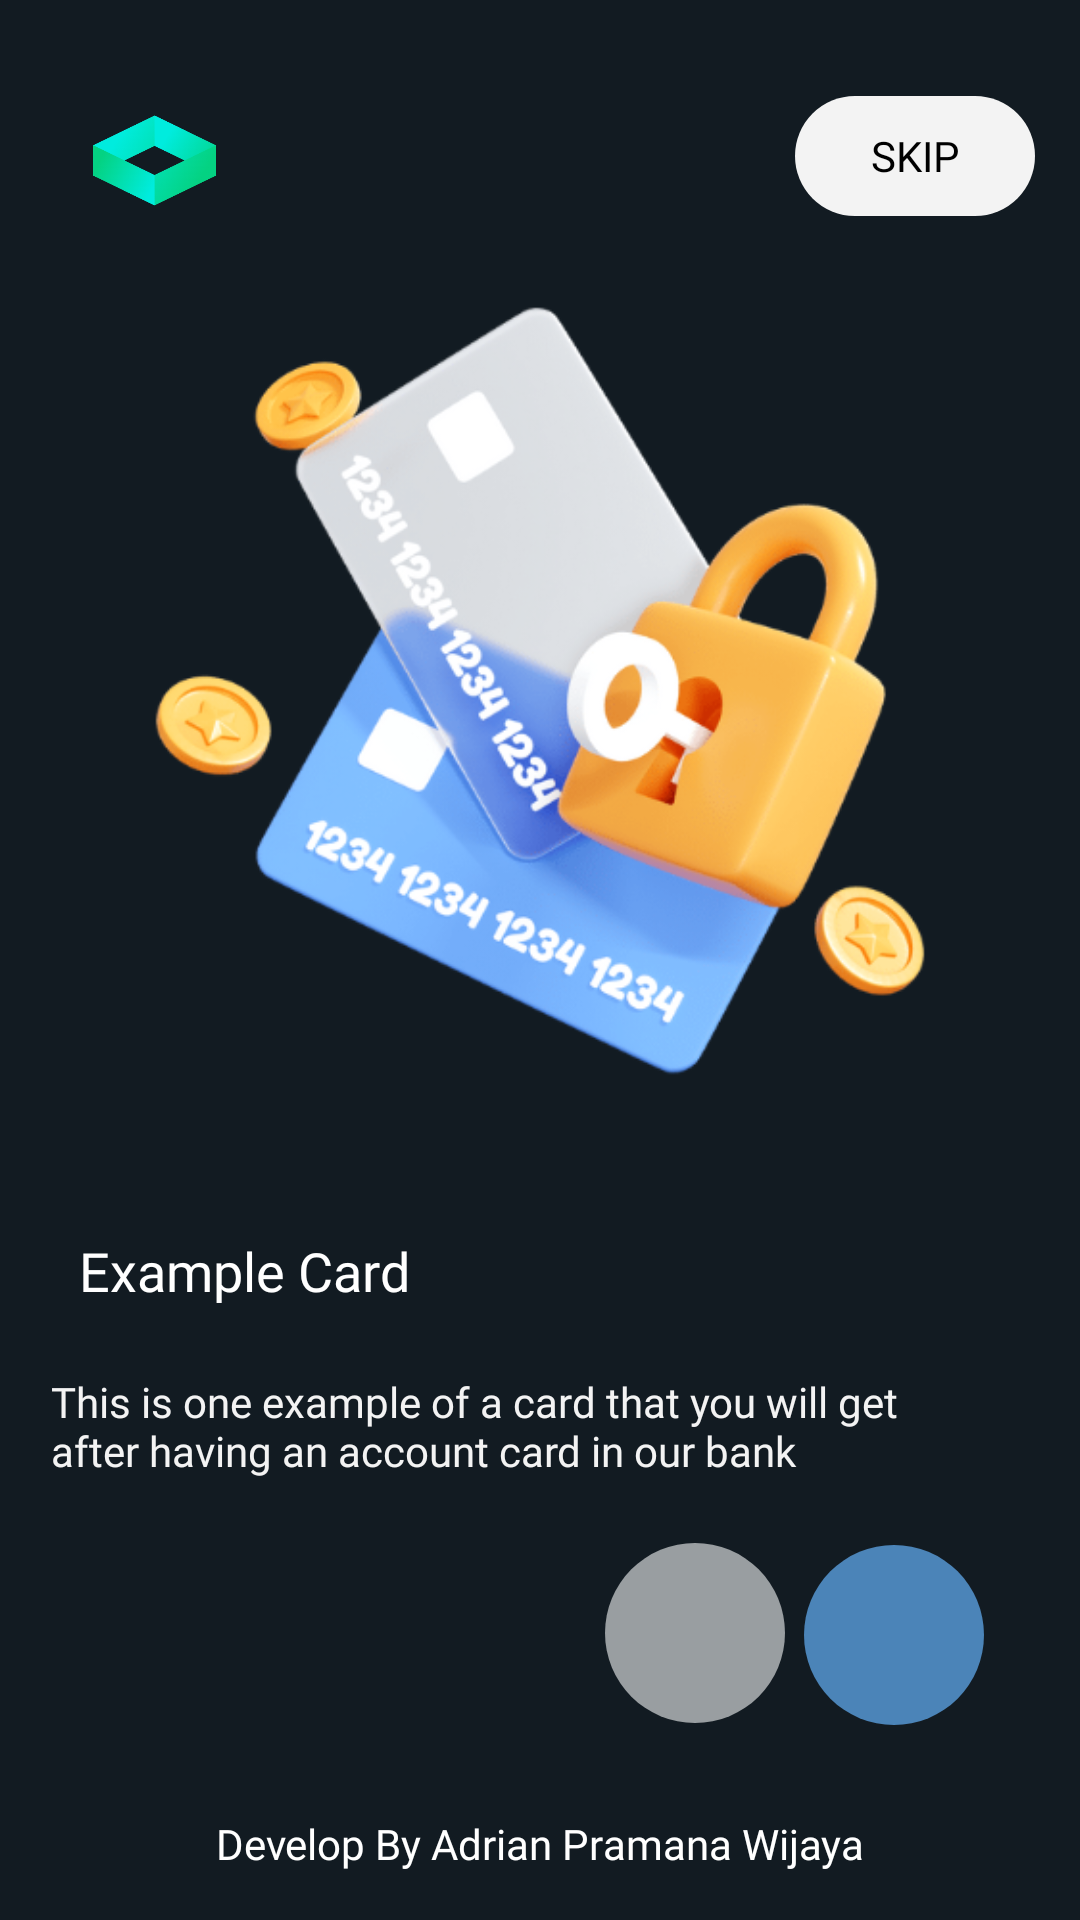

Write the Android layout XML for this screen, with the resource values it uses.
<!-- AndroidManifest.xml: application theme Theme.GreenNature -->
<!-- res/layout/activity_first.xml -->
<?xml version="1.0" encoding="utf-8"?>
<androidx.constraintlayout.widget.ConstraintLayout xmlns:android="http://schemas.android.com/apk/res/android"
    xmlns:app="http://schemas.android.com/apk/res-auto"
    xmlns:tools="http://schemas.android.com/tools"
    android:layout_width="match_parent"
    android:layout_height="match_parent"
    android:background="@color/warnaabu"
    android:orientation="vertical">


    <TextView
        android:id="@+id/textView2"
        android:layout_width="wrap_content"
        android:layout_height="wrap_content"
        android:layout_marginBottom="16dp"
        android:fontFamily="@font/poppinsbold"
        android:text="Develop By Adrian Pramana Wijaya"
        android:textColor="@color/white"
        app:layout_constraintBottom_toBottomOf="parent"
        app:layout_constraintEnd_toEndOf="parent"
        app:layout_constraintStart_toStartOf="parent" />

    <Button
        android:id="@+id/btnnextone"
        android:layout_width="60dp"
        android:layout_height="60dp"
        android:layout_marginEnd="32dp"
        android:background="@drawable/buttonlogin"
        app:backgroundTint="#4b84b8"
        app:icon="@drawable/ic_action_forward"
        app:iconPadding="10dp"
        app:layout_constraintBottom_toBottomOf="parent"
        app:layout_constraintEnd_toEndOf="parent"
        app:layout_constraintTop_toTopOf="parent"
        app:layout_constraintVertical_bias="0.888" />

    <Button
        android:id="@+id/btnbackone"
        android:layout_width="60dp"
        android:layout_height="60dp"
        android:background="@drawable/buttonlogin"
        app:icon="@drawable/ic_action_back2"
        app:backgroundTint="@color/warnalogin"
        app:layout_constraintBottom_toTopOf="@+id/textView2"
        app:layout_constraintEnd_toEndOf="parent"
        app:layout_constraintHorizontal_bias="0.672"
        app:layout_constraintStart_toStartOf="parent"
        app:layout_constraintTop_toTopOf="parent"
        app:layout_constraintVertical_bias="0.944" />

    <View
        android:id="@+id/view"
        android:layout_width="30dp"
        android:layout_height="6dp"
        android:layout_marginStart="16dp"
        app:layout_constraintBottom_toBottomOf="parent"
        app:layout_constraintStart_toStartOf="parent"
        app:layout_constraintTop_toTopOf="parent"
        app:layout_constraintVertical_bias="0.898" />

    <TextView
        android:id="@+id/textView7"
        android:layout_width="300sp"
        android:layout_height="wrap_content"
        android:fontFamily="@font/poppinsmedium"
        android:text="@string/textpagethree"
        android:textColor="#f3f3f3"
        app:layout_constraintBottom_toTopOf="@+id/view"
        app:layout_constraintEnd_toEndOf="parent"
        app:layout_constraintHorizontal_bias="0.284"
        app:layout_constraintStart_toStartOf="parent"
        app:layout_constraintTop_toTopOf="parent"
        app:layout_constraintVertical_bias="0.857" />

    <TextView
        android:id="@+id/textView8"
        android:layout_width="wrap_content"
        android:layout_height="wrap_content"
        android:fontFamily="@font/poppinsbold"
        android:text="Example Card"
        android:textColor="@color/white"
        android:textSize="18dp"
        app:layout_constraintBottom_toTopOf="@+id/textView7"
        app:layout_constraintEnd_toEndOf="parent"
        app:layout_constraintHorizontal_bias="0.105"
        app:layout_constraintStart_toStartOf="parent"
        app:layout_constraintTop_toTopOf="parent"
        app:layout_constraintVertical_bias="0.949" />

    <FrameLayout
        android:layout_width="match_parent"
        android:layout_height="match_parent">

        <ImageView
            android:id="@+id/imageView6"
            android:layout_width="match_parent"
            android:layout_height="390dp"
            app:srcCompat="@drawable/cardluaran"
            tools:layout_editor_absoluteX="108dp"
            tools:layout_editor_absoluteY="154dp" />

        <ImageView
            android:id="@+id/imageView7"
            android:layout_width="wrap_content"
            android:layout_height="320dp"
            android:layout_marginTop="70dp"
            android:layout_marginStart="0dp"
            app:srcCompat="@drawable/pageonefix" />

        <ImageView
            android:id="@+id/imageView8"
            android:layout_width="71dp"
            android:layout_height="71dp"
            android:layout_marginStart="16dp"
            android:layout_marginTop="18dp"
            app:layout_constraintStart_toStartOf="parent"
            app:layout_constraintTop_toTopOf="parent"
            app:srcCompat="@drawable/logoapkdepan" />

        <Button
            android:id="@+id/btnskipone"
            android:layout_width="80dp"
            android:layout_height="40dp"
            android:layout_marginTop="32dp"
            android:layout_marginStart="265dp"
            app:backgroundTint="#f3f3f3"
            android:text="Skip"
            android:textColor="@color/black"
            android:fontFamily="@font/poppinsbold"
            android:background="@drawable/buttonlogin"/>

        <View
            android:layout_width="25dp"
            android:layout_height="6dp"
            android:background="@drawable/buttonlogin"
            android:layout_marginTop="658dp"
            android:layout_marginStart="29dp"
            android:backgroundTint="#4b84b8"/>
        <View
            android:layout_width="25dp"
            android:layout_height="6dp"
            android:background="@drawable/buttonlogin"
            android:layout_marginTop="658dp"
            android:layout_marginStart="62dp"
            android:backgroundTint="@color/underline"/>

        <View
            android:layout_width="25dp"
            android:layout_height="6dp"
            android:layout_marginStart="94dp"
            android:layout_marginTop="658dp"
            android:background="@drawable/buttonlogin"
            android:backgroundTint="@color/underline" />



    </FrameLayout>
</androidx.constraintlayout.widget.ConstraintLayout>
<!-- resources referenced by this layout -->
<resources>
  <color name="black">#FF000000</color>
  <color name="underline">#d9d9d9</color>
  <color name="warnaabu">#121b22</color>
  <color name="warnalogin">#999EA1</color>
  <color name="white">#FFFFFFFF</color>
  <!-- drawable buttonlogin (drawable) -->
  <?xml version="1.0" encoding="utf-8"?>
  <shape xmlns:android="http://schemas.android.com/apk/res/android"
      android:shape="rectangle">
      <solid android:color="@color/putihbutton" />
      <corners
          android:topLeftRadius="50dp"
          android:topRightRadius="50dp"
          android:bottomRightRadius="50dp"
          android:bottomLeftRadius="50dp" />
  </shape>
  <!-- drawable logoapkdepan: png bitmap (drawable-v24, 25079 bytes) -->
  <!-- drawable pageonefix: png bitmap (drawable-v24, 139176 bytes) -->
  <string name="textpagethree">This is one example of a card that you will get after having an account card in our bank</string>
  <style name="Theme.GreenNature" parent="Theme.MaterialComponents.DayNight.DarkActionBar">
          
          <item name="colorPrimary">@color/purple_500</item>
          <item name="colorPrimaryVariant">@color/purple_700</item>
          <item name="colorOnPrimary">@color/white</item>
          
          <item name="colorSecondary">@color/teal_200</item>
          <item name="colorSecondaryVariant">@color/teal_700</item>
          <item name="colorOnSecondary">@color/black</item>
          
          <item name="android:statusBarColor">?attr/colorPrimaryVariant</item>
          
      </style>
  <color name="purple_500">#FF6200EE</color>
  <color name="purple_700">#FF3700B3</color>
  <color name="teal_200">#FF03DAC5</color>
  <color name="teal_700">#FF018786</color>
</resources>
